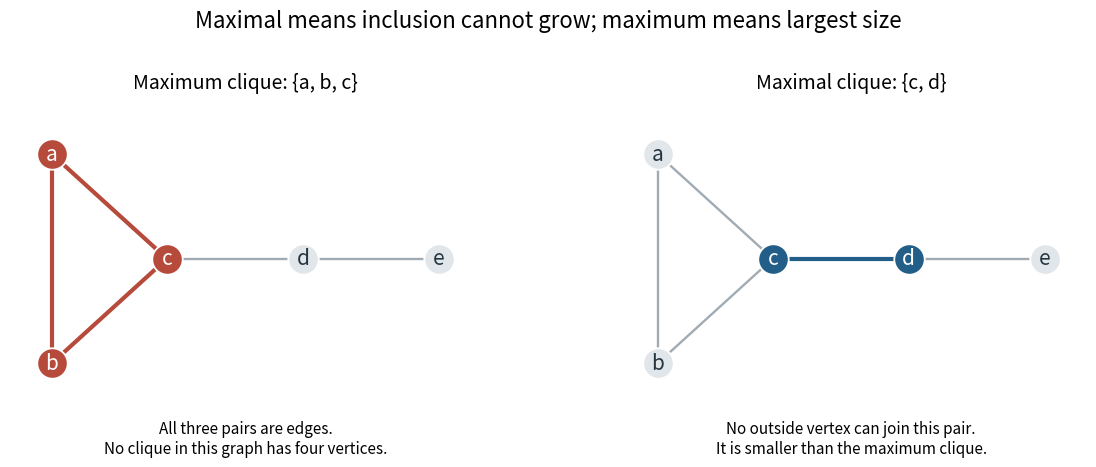

Reproduce this figure in Python. (Note: this script raises an exception after producing the figure.)
"""Highlight a maximum triangle and a smaller maximal edge in one graph."""
from pathlib import Path
import matplotlib.pyplot as plt

POSITIONS = {"a": (-1.1, 1.), "b": (-1.1, -1.), "c": (0., 0.), "d": (1.3, 0.), "e": (2.6, 0.)}
EDGES = [("a", "b"), ("a", "c"), ("b", "c"), ("c", "d"), ("d", "e")]


def panel(ax, selected, color, title, caption):
    for u, v in EDGES:
        inside = u in selected and v in selected
        x1, y1 = POSITIONS[u]; x2, y2 = POSITIONS[v]
        ax.plot([x1, x2], [y1, y2], color=color if inside else "#a1abb3", lw=3 if inside else 1.7, zorder=1)
    for v, (x, y) in POSITIONS.items():
        ax.scatter([x], [y], s=480, facecolor=color if v in selected else "#e1e6ea", edgecolor="white", lw=1.3, zorder=3)
        ax.text(x, y, v, color="white" if v in selected else "#243542", fontsize=15,
                ha="center", va="center", zorder=4)
    ax.set_aspect("equal"); ax.set(xlim=(-1.5, 3), ylim=(-1.5, 1.55)); ax.axis("off")
    ax.set_title(title, fontsize=14)
    ax.text(.5, -.015, caption, transform=ax.transAxes, fontsize=11, ha="center", va="top")


def main():
    fig, axes = plt.subplots(1, 2, figsize=(12, 4.9), dpi=100, facecolor="white")
    panel(axes[0], {"a", "b", "c"}, "#b64a3b", "Maximum clique: {a, b, c}",
          "All three pairs are edges.\nNo clique in this graph has four vertices.")
    panel(axes[1], {"c", "d"}, "#235e88", "Maximal clique: {c, d}",
          "No outside vertex can join this pair.\nIt is smaller than the maximum clique.")
    fig.suptitle("Maximal means inclusion cannot grow; maximum means largest size", fontsize=16)
    fig.tight_layout(rect=(0, .12, 1, .91), w_pad=3)
    fig.savefig(Path.cwd() / (Path(__file__).stem + ".png"), facecolor="white", transparent=False)
    plt.close(fig)


if __name__ == "__main__":
    main()
